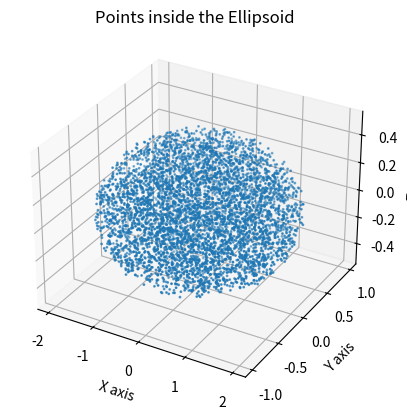

This figure's Python source:
import numpy as np
import matplotlib.pyplot as plt


def is_in_ellipsoid(a, b, c, r, point):
    x, y, z = point
    return (x**2) * a + (y**2) * b + (z**2) * c < r

def acception_rejection(a, b, c, r, number_of_sample_points):
    accepted_points = []
    x_sample_points = np.random.uniform(- np.sqrt(r/a), np.sqrt(r/a), number_of_sample_points)
    y_sample_points = np.random.uniform(- np.sqrt(r/b), np.sqrt(r/b), number_of_sample_points)
    z_sample_points = np.random.uniform(- np.sqrt(r/c), np.sqrt(r/c), number_of_sample_points)
    sample_points = np.array(list(zip(x_sample_points, y_sample_points, z_sample_points)))
    for point in sample_points:
        if is_in_ellipsoid(a, b, c, r, point):
            accepted_points.append(point)
    probability = len(accepted_points) / number_of_sample_points
    return accepted_points, probability



if __name__ == "__main__":
    a = 0.25
    b = 1
    c = 4
    r = 1

    cube_volume = (2 * np.sqrt(r/a)) * (2 * np.sqrt(r/b)) * (2 * np.sqrt(r/c))
    ellipsoid_volume = (4/3) * np.pi * (np.sqrt(r/a)) * (np.sqrt(r/b)) * (np.sqrt(r/c))

    N = 10000

    accepted_points, probability = acception_rejection(a, b, c, r, N)

    estimated_volume = probability * cube_volume
    print(f"Estimated Volume of the Ellipsoid: {estimated_volume}. Actual Volume: {ellipsoid_volume}")

    # Visualization
    accepted_points = np.array(accepted_points)
    fig = plt.figure()
    ax = fig.add_subplot(111, projection='3d')
    ax.scatter(accepted_points[:, 0], accepted_points[:, 1], accepted_points[:, 2], s=1)
    ax.set_xlabel('X axis')
    ax.set_ylabel('Y axis')
    ax.set_zlabel('Z axis')
    ax.set_title('Points inside the Ellipsoid')
    plt.show()
